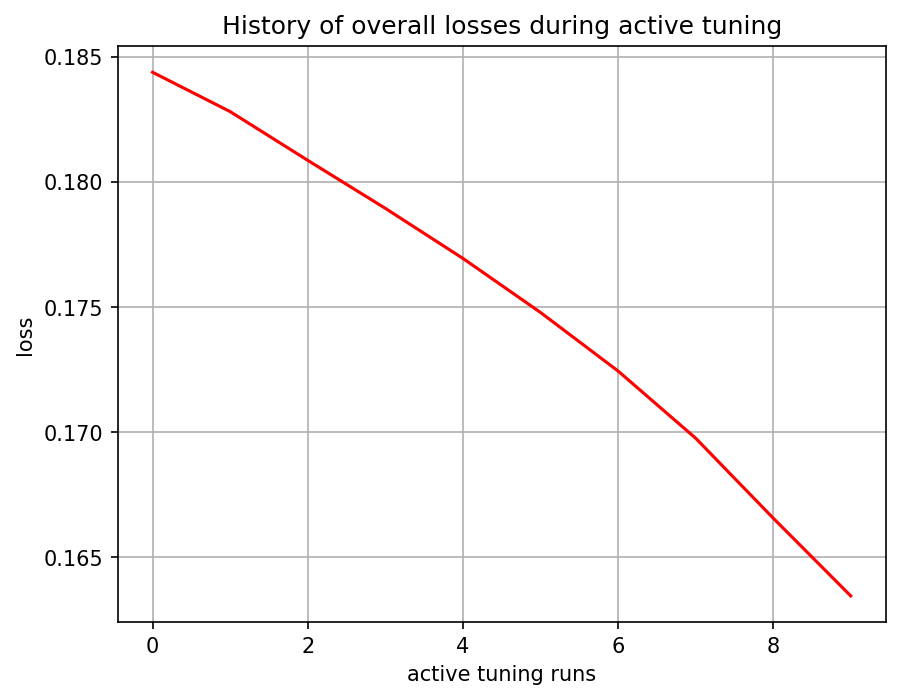

Values plotted in this chart, from the file beside it:
, 0
0, tensor(0.18438469, grad_fn=<MseLossBackw…
1, tensor(0.18281254, grad_fn=<MseLossBackw…
2, tensor(0.18086590, grad_fn=<MseLossBackw…
3, tensor(0.17894842, grad_fn=<MseLossBackw…
4, tensor(0.17694861, grad_fn=<MseLossBackw…
5, tensor(0.17478888, grad_fn=<MseLossBackw…
6, tensor(0.17244932, grad_fn=<MseLossBackw…
7, tensor(0.16976583, grad_fn=<MseLossBackw…
8, tensor(0.16657054, grad_fn=<MseLossBackw…
9, tensor(0.16346270, grad_fn=<MseLossBackw…
